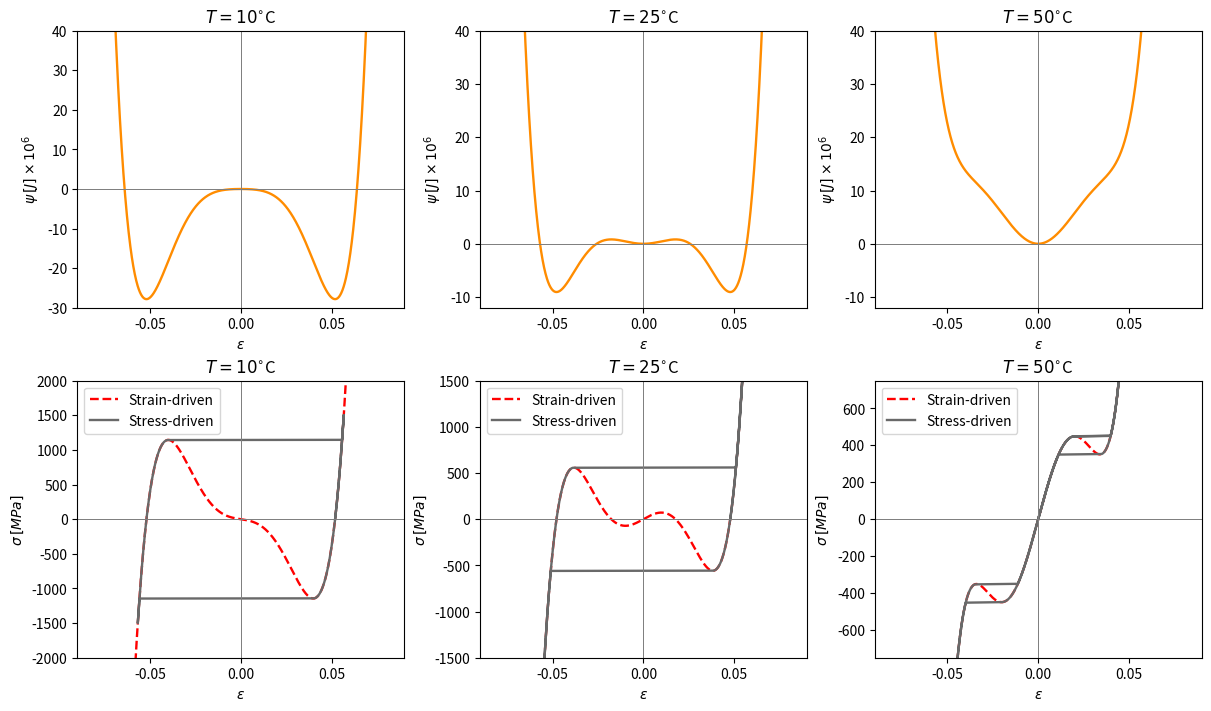

Python code for this plot:
"""
--------------------------------------------------------------------------------------------------------------
This script implements the one-dimensional shape memory alloy (SMA) model proposed by Falk [1, 2]. 

The model is based on a Landau-type free energy function that describes the phase transformation behavior of
SMA materials.

The free energy is defined as a function of strain and temperature, such that:
    1. High temperatures (T > Ta): The energy has a single minimum at zero strain associated with stable 
                                   austenite (A) phase.
    2. Intermedia temperatures (Tm < T < Ta): The energy exhibits three distinct minima. One at zero strain 
                                              corresponding to the stable austenite (A), and two symmetric 
                                              minima at non-zero strains representing detwinned martensite 
                                              induced by compression (M-) and tension (M+), respectively.
    3. Low temperatures (T < Tm): The energy has two symmetric minima at non-zero strains associated with
                                  stable martensite phases (M- and M+), while the austenite phase becomes 
                                  unstable.

The parameter "alpha" from reference [1] is modified to "b^2/(4*a*(Ta - Tm))", as done by in Savi & Braga [2]. 
The modification is performed to define the temperature "Ta" above which the austenite phase is stable, and 
the free energy has only one minimum at zero strain.
--------------------------------------------------------------------------------------------------------------    
References:

[1]: Falk, F. (1980) - Model free energy, mechanics and thermodynamics of shape memory alloys. Acta 
     Metallurgica, 28, 1773-1780. (https://doi.org/10.1016/0001-6160(80)90030-9)
[2]: Falk, F. (1983) - One-dimensional model of shape memory alloys. Archives of Mechanics, 35(1), 63-84.
     (https://rcin.org.pl/ippt/publication/161795)
[3]: Savi & Braga (1993) - Chaotic vibrations of an oscillator with shape memory. Journal of the Brazilian
     Society of Mechanical Sciences, 15(1), 1-20. 
     (https://www.researchgate.net/publication/233783381_Chaotic_Vibrations_of_an_Oscillator_with_Shape_Memory)
--------------------------------------------------------------------------------------------------------------
Author: Luã G Costa [https://github.com/lguedesc]
Created: 02 Sep 2025
Last Update: 04 Sep 2025
--------------------------------------------------------------------------------------------------------------
"""

import matplotlib.pyplot as plt
import numpy as np
from typing import Callable

def newton_raphson(f: Callable[..., float], df: Callable[..., float], x0: float, tol: float = 1e-6, max_iter: int = 100, *args, **kwargs):
    """
    ------------------------------------------------------------------------
    This function implements the Newton-Raphson method for finding roots of 
    a function.
    ------------------------------------------------------------------------
    Description of function arguments:
    f : Callable[..., float]
        The function for which the roots are to be found.
    df : Callable[..., float]
        The derivative of the function f.
    x0 : float
        Initial guess for the root.
    tol : float
        Tolerance for the error. Default is 1e-6.
    max_iter : int
        Maximum number of iterations. Default is 100.
    *args, **kwargs
        Additional arguments to be passed to the function, f, and its 
        derivative, df.
    ------------------------------------------------------------------------
    Returns: float
        The estimated root of the function.
    ------------------------------------------------------------------------
    """    
    x = x0
    for i in range(max_iter):
        function = f(x, *args, **kwargs)
        derivative = df(x, *args, **kwargs) 

        if abs(derivative) < 1e-12:
            raise ValueError("Derivative is too small; no convergence.")

        x_new = x - (function/derivative)
        
        if abs(x_new - x) < tol:
            return x_new
        
        x = x_new
    
    raise ValueError("Maximum iterations reached; no convergence.")

class FalkSMAModel:
    """
    ------------------------------------------------------------------------
    This class implements the Falk model for shape memory alloys.
    ------------------------------------------------------------------------
    Description of class arguments:
    a : float
        First material parameter [MPa/ºC] or [MPa/K].
    b : float
        Second material parameter [MPa/ºC] or [K].
    Ta : float
        Austenite start temperature [ºC] or [K].
    Tm : float
        Martensite start temperature [ºC] or [K].
    T : float
        Current temperature [ºC] or [K].
    ------------------------------------------------------------------------
    """ 
    def __init__(self, a: float, b: float, Ta: float, Tm: float, T: float):
        self.a = a      #[MPa/ºC] 
        self.b = b      #[MPa/ºC]
        self.Ta = Ta    #[ºC]
        self.Tm = Tm    #[ºC]
        self.T = T      #[ºC]
        
    def free_energy(self, epsilon: np.ndarray[np.float64]):
        """
        ------------------------------------------------------------------------
        Obtains the free energy array for a given strain array.
        ------------------------------------------------------------------------
        Description of function arguments:
        epsilon : np.ndarray[np.float64]
            Strain array.  
        ------------------------------------------------------------------------
        Returns: float
            The free energy corresponding to the given strain array.
        ------------------------------------------------------------------------
        """
        psi = (self.a/2.0)*(self.T - self.Tm)*(epsilon**2) - (self.b/4.0)*(epsilon**4) + ((self.b**2)/(24*self.a*(self.Ta - self.Tm)))*(epsilon**6)
        return psi
    
    def stress(self, epsilon: np.ndarray[np.float64]):
        """
        ------------------------------------------------------------------------
        Obtains the stress array for a given strain array.
        ------------------------------------------------------------------------
        Description of function arguments:
        epsilon : np.ndarray[np.float64]
            Strain array.  
        ------------------------------------------------------------------------
        Returns: float
            The stress array corresponding to the given strain array.
        ------------------------------------------------------------------------
        """
        sigma = self.a*(self.T - self.Tm)*epsilon - self.b*(epsilon**3) + ((self.b**2)/(4*self.a*(self.Ta - self.Tm)))*(epsilon**5)
        return sigma
    
    def stress_for_root(self, epsilon: float):
        """
        ------------------------------------------------------------------------
        Auxiliary function to find the root of the stress equation for a given
        target stress using the Newton-Raphson method.
        ------------------------------------------------------------------------
        Description of function arguments:
        epsilon : np.ndarray[np.float64]
            Strain array.  
        ------------------------------------------------------------------------
        Returns: float
            The value of the stress equation minus the target stress.
        ------------------------------------------------------------------------
        """
        value = self.a*(self.T - self.Tm)*epsilon - self.b*(epsilon**3) + ((self.b**2)/(4*self.a*(self.Ta - self.Tm)))*(epsilon**5) - self.sigma_target
        return value
    
    def stress_derivative(self, epsilon: float):
        """
        ------------------------------------------------------------------------
        Obtain the time derivative of the stress array for a given strain array.
        ------------------------------------------------------------------------
        Description of function arguments:
        epsilon : np.ndarray[np.float64]
            Strain array.  
        ------------------------------------------------------------------------
        Returns: float
            The time derivative of the stress array corresponding to the given 
            strain array.
        ------------------------------------------------------------------------
        """
        dsigma = self.a*(self.T - self.Tm) - 3*self.b*(epsilon**2) + ((5*(self.b**2))/(4*self.a*(self.Ta - self.Tm)))*(epsilon**4)
        return dsigma
    
    def solution_stress_driven(self, sigma, epsilon_0 = 0.0115):
        """
        ------------------------------------------------------------------------
        Obtain the numerical solution for the strain for a stress-driven 
        simulation using the Newton-Raphson method.
        ------------------------------------------------------------------------
        Description of function arguments:
        sigma : np.ndarray[np.float64]
            Stress array.  
        epsilon_0 : float
            Initial guess for the root.
        ------------------------------------------------------------------------
        Returns: float
            The strain array corresponding to the given stress array.
        ------------------------------------------------------------------------
        """
        # Allocate array for strain results
        epsilon = np.zeros_like(sigma)
        # Loop thorugh all stress values and compute corresponding strain using Newton-Raphson method
        for j, s in enumerate(sigma):
            self.sigma_target = s
            try:
                epsilon[j] = newton_raphson(self.stress_for_root, 
                                            self.stress_derivative, 
                                            epsilon_0, 
                                            tol = 1e-6, 
                                            max_iter = 10000)
                epsilon_0 = epsilon[j]
            except ValueError:
                print(f"Did not converge for sigma={s}. Initial guess = {epsilon_0}")
                epsilon[j] = np.nan
        
        return epsilon    

def plot_single_behavior(axs: np.ndarray, i: int, T: float, epsilon: np.ndarray, sigma: np.ndarray, psi: np.ndarray, xlim: list = [-0.1, 0.1]):
    """
    ------------------------------------------------------------------------
    Auxiliary function to plot the free energy and stress-strain behavior
    for a single simulation type (strain-driven or stress-driven).
    ------------------------------------------------------------------------
    Description of function arguments:
    axs: np.ndarray
        Array of matplotlib axes objects for subplots.
    i: int
        Index of the current subplot.
    T: float
        Current temperature [ºC] or [K].
    epsilon: np.ndarray
        Strain array.
    sigma: np.ndarray
        Stress array.
    psi: np.ndarray
        Free energy array.
    xlim: list
        Limits for the x-axis in the plots. Default is [-0.1, 0.1].
    ------------------------------------------------------------------------
    Returns: None
    ------------------------------------------------------------------------
    """
    axs[0, i].plot(epsilon, psi, color = 'Green')
    axs[0, i].set_title(fr'$T={T}^{{\circ}}$C')
    axs[0, i].set_xlabel(r'$\epsilon$')
    axs[0, i].set_ylabel(r'$\psi \,[(J \times 10^6)/m^3]$')
    axs[0, i].set_xlim(xlim)
    
    axs[1, i].plot(epsilon, sigma, color = 'red')
    axs[1, i].set_title(fr'$T={T}^{{\circ}}$C')
    axs[1, i].set_xlabel(r'$\epsilon$')
    axs[1, i].set_ylabel(r'$\sigma \,[MPa]$')
    axs[1, i].set_xlim(xlim)
    
    for ax in axs.flatten():
        ax.axhline(0, color='gray', linestyle='-', linewidth=0.7)
        ax.axvline(0, color='gray', linestyle='-', linewidth=0.7)

def plot_both_behaviors(axs: np.ndarray, i: int, T: float, epsilon_1: np.ndarray, sigma_1: np.ndarray, epsilon_2: np.ndarray, sigma_2: np.ndarray, psi: np.ndarray, xlim: list = [-0.1, 0.1]):
    """
    ------------------------------------------------------------------------
    Auxiliary function to plot the free energy and stress-strain behavior
    for a single simulation type (strain-driven or stress-driven).
    ------------------------------------------------------------------------
    Description of function arguments:
    axs: np.ndarray
        Array of matplotlib axes objects for subplots.
    i: int
        Index of the current subplot.
    T: float
        Current temperature [ºC] or [K].
    epsilon_1: np.ndarray
        Strain array for case 1.
    sigma_1: np.ndarray
        Stress array for case 1.
    epsilon_2: np.ndarray
        Strain array for case 2.
    sigma_2: np.ndarray
        Stress array for case 2.
    psi: np.ndarray
        Free energy array.
    xlim: list
        Limits for the x-axis in the plots. Default is [-0.1, 0.1].
    ------------------------------------------------------------------------
    Returns: None
    ------------------------------------------------------------------------
    """
    axs[0, i].plot(epsilon_1, psi, color = 'darkorange', lw = 1.7)
    axs[0, i].set_title(fr'$T={T}^{{\circ}}$C')
    axs[0, i].set_xlabel(r'$\epsilon$')
    axs[0, i].set_ylabel(r'$\psi \,[J] \times 10^6$')
    axs[0, i].set_xlim(xlim)
    
    axs[1, i].plot(epsilon_1, sigma_1, color = 'red', ls = '--', lw = 1.7, label='Strain-driven')
    axs[1, i].plot(epsilon_2, sigma_2, color = 'dimgrey', ls = '-', lw = 1.7, label='Stress-driven')
    axs[1, i].set_title(fr'$T={T}^{{\circ}}$C')
    axs[1, i].set_xlabel(r'$\epsilon$')
    axs[1, i].set_ylabel(r'$\sigma \,[MPa]$')
    axs[1, i].set_xlim(xlim)
    axs[1, i].legend()
    
    for ax in axs.flatten():
        ax.axhline(0, color='gray', linestyle='-', linewidth=0.7)
        ax.axvline(0, color='gray', linestyle='-', linewidth=0.7)

def save_example_fig(fig, axs, dpi = 300): 
    axs[0, 0].set_ylim([-30, 40])
    axs[0, 1].set_ylim([-12, 40])
    axs[0, 2].set_ylim([-12, 40])
    
    xlim = 0.09
    for j in range(3):
        axs[0, j].set_xlim([-xlim, xlim])
        axs[1, j].set_xlim([-xlim, xlim])
            
    axs[1, 0].set_ylim([-2000, 2000])
    axs[1, 1].set_ylim([-1500, 1500])
    axs[1, 2].set_ylim([-750, 750])
    
    fig.savefig('example.png', dpi=dpi)

if __name__ == "__main__":
    
    # Program Input
    solution_type = "both" # Options: "strain-driven", "stress-driven", "both"
    
    # Define material parameters
    a = 1e3               #[MPa/ºC] 
    b = 40e6              #[MPa/ºC]
    Tm = 14.0             #[ºC]
    Ta = 40.0             #[ºC]
    T_list = [10, 25, 50] #[ºC]
            
    # Create 3 subplots with different temperatures
    fig, axs = plt.subplots(2, 3, figsize=(12, 7), layout='constrained')        
    
    for (i, T), ax in zip(enumerate(T_list), axs.flatten()):
        
        model = FalkSMAModel(a, b, Ta, Tm, T)
        
        if solution_type == "strain-driven":
            # Create loading profile
            epsilon_lim = 0.057
            epsilon = np.linspace(-epsilon_lim, epsilon_lim, 1000)   
            # Simulate and plot results
            sigma = model.stress(epsilon)
            psi = model.free_energy(epsilon)
            plot_single_behavior(axs, i, T, epsilon, sigma, psi)
            
        elif solution_type == "stress-driven":
            # Create loading profile
            sigma_lim = 1500
            sigma_up_1 = np.linspace(0, sigma_lim, 500)
            sigma_down = np.linspace(sigma_lim, -sigma_lim, 1000)
            sigma_up = np.linspace(-sigma_lim, sigma_lim, 1000)
            sigma = np.concatenate([sigma_up_1, sigma_down, sigma_up])   
            # Simulate and plot results
            epsilon = model.solution_stress_driven(sigma)            
            psi = model.free_energy(epsilon)
            plot_single_behavior(axs, i, T, epsilon, sigma, psi)
        else:
            # Strain-driven part
            epsilon_lim = 0.08
            epsilon_1 = np.linspace(-epsilon_lim, epsilon_lim, 1000)   
            sigma_1 = model.stress(epsilon_1)
            psi = model.free_energy(epsilon_1)
            
            # Stress-driven part
            sigma_lim = 1500
            sigma_up_1 = np.linspace(0, sigma_lim, 500)
            sigma_down = np.linspace(sigma_lim, -sigma_lim, 1000)
            sigma_up = np.linspace(-sigma_lim, sigma_lim, 1000)
            sigma_2 = np.concatenate([sigma_up_1, sigma_down, sigma_up])   
            
            epsilon_2 = model.solution_stress_driven(sigma_2, epsilon_0 = 0.2)                  
              
            plot_both_behaviors(axs, i, T, epsilon_1, sigma_1, epsilon_2, sigma_2, psi)
            
    save_example_fig(fig, axs, dpi = 600)    
    plt.show()